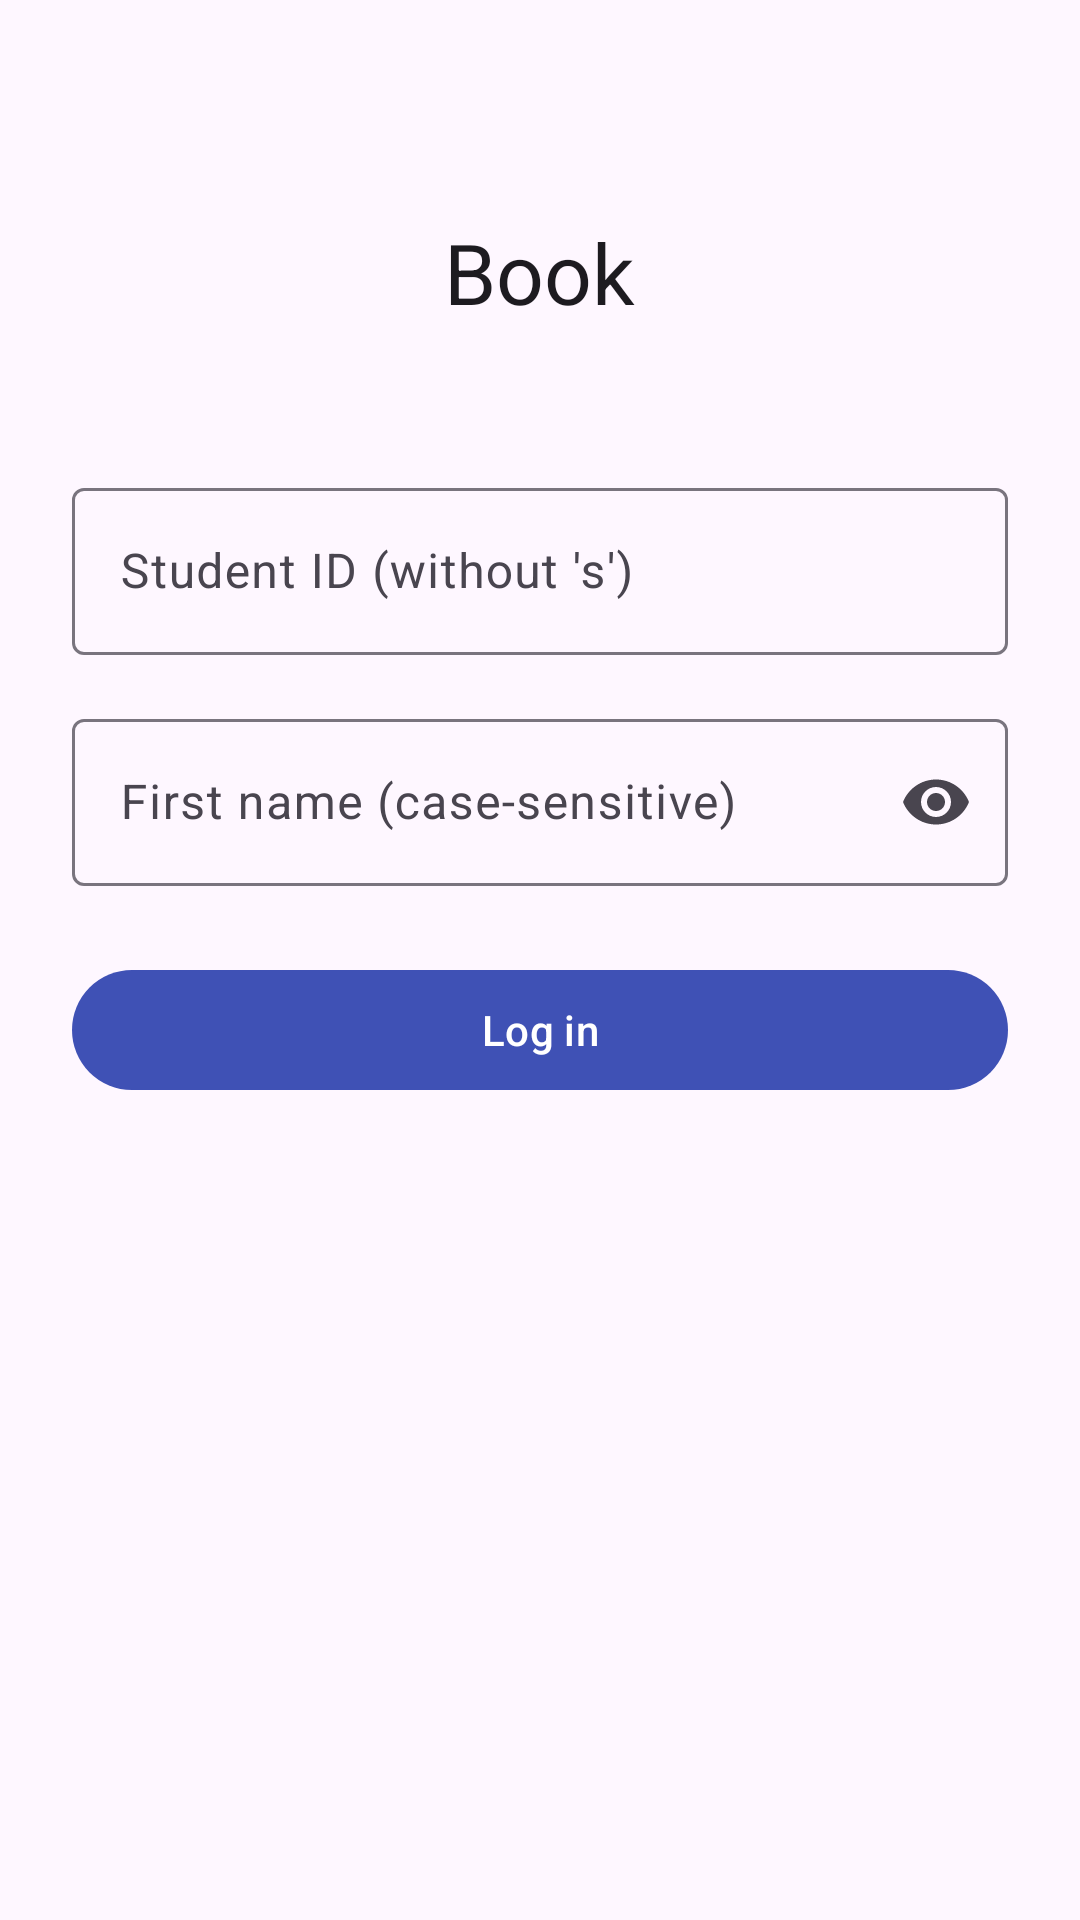

Layout XML and referenced resources for this Android screen:
<!-- AndroidManifest.xml: application theme Theme.s8139858Assignment2 -->
<!-- res/layout/fragment_login.xml -->
<?xml version="1.0" encoding="utf-8"?>
<ScrollView xmlns:android="http://schemas.android.com/apk/res/android"
    xmlns:app="http://schemas.android.com/apk/res-auto"
    android:layout_width="match_parent"
    android:layout_height="match_parent"
    android:fillViewport="true">

    <LinearLayout
        android:layout_width="match_parent"
        android:layout_height="wrap_content"
        android:gravity="center_horizontal"
        android:orientation="vertical"
        android:padding="@dimen/spacing_large">

        <TextView
            android:layout_width="wrap_content"
            android:layout_height="wrap_content"
            android:layout_marginTop="@dimen/spacing_xlarge"
            android:layout_marginBottom="@dimen/spacing_xlarge"
            android:text="@string/app_name"
            android:textAppearance="?attr/textAppearanceHeadlineMedium" />

        <com.google.android.material.textfield.TextInputLayout
            android:id="@+id/layout_username"
            style="@style/Widget.Material3.TextInputLayout.OutlinedBox"
            android:layout_width="match_parent"
            android:layout_height="wrap_content"
            android:hint="@string/login_username_hint">

            <com.google.android.material.textfield.TextInputEditText
                android:id="@+id/edit_username"
                android:layout_width="match_parent"
                android:layout_height="wrap_content"
                android:autofillHints="username"
                android:importantForAutofill="yes"
                android:inputType="text"
                android:maxLines="1" />

        </com.google.android.material.textfield.TextInputLayout>

        <com.google.android.material.textfield.TextInputLayout
            android:id="@+id/layout_password"
            style="@style/Widget.Material3.TextInputLayout.OutlinedBox"
            android:layout_width="match_parent"
            android:layout_height="wrap_content"
            android:layout_marginTop="@dimen/spacing_medium"
            android:hint="@string/login_password_hint"
            app:endIconMode="password_toggle"
            app:endIconContentDescription="@string/cd_toggle_password">

            <com.google.android.material.textfield.TextInputEditText
                android:id="@+id/edit_password"
                android:layout_width="match_parent"
                android:layout_height="wrap_content"
                android:autofillHints="password"
                android:importantForAutofill="yes"
                android:inputType="textPassword"
                android:maxLines="1" />

        </com.google.android.material.textfield.TextInputLayout>

        <com.google.android.material.button.MaterialButton
            android:id="@+id/button_login"
            android:layout_width="match_parent"
            android:layout_height="wrap_content"
            android:layout_marginTop="@dimen/spacing_large"
            android:minHeight="@dimen/touch_target_min"
            android:text="@string/login_button" />

        <ProgressBar
            android:id="@+id/progress_login"
            android:layout_width="wrap_content"
            android:layout_height="wrap_content"
            android:layout_marginTop="@dimen/spacing_medium"
            android:contentDescription="@string/cd_loading"
            android:visibility="gone" />

        <TextView
            android:id="@+id/text_cold_start_hint"
            android:layout_width="wrap_content"
            android:layout_height="wrap_content"
            android:layout_marginTop="@dimen/spacing_small"
            android:text="@string/login_cold_start_hint"
            android:textAppearance="?attr/textAppearanceBodySmall"
            android:visibility="gone" />

    </LinearLayout>

</ScrollView>
<!-- resources referenced by this layout -->
<resources>
  <dimen name="spacing_large">24dp</dimen>
  <dimen name="spacing_medium">16dp</dimen>
  <dimen name="spacing_small">8dp</dimen>
  <dimen name="spacing_xlarge">48dp</dimen>
  <dimen name="touch_target_min">48dp</dimen>
  <string name="app_name">Book</string>
  <string name="cd_loading">Loading</string>
  <string name="cd_toggle_password">Show or hide password</string>
  <string name="login_button">Log in</string>
  <string name="login_cold_start_hint">Server may be waking up, please wait…</string>
  <string name="login_password_hint">First name (case-sensitive)</string>
  <string name="login_username_hint">Student ID (without \'s\')</string>
  <style name="Theme.s8139858Assignment2" parent="Theme.Material3.DayNight.NoActionBar">
          <item name="colorPrimary">@color/indigo_500</item>
          <item name="colorOnPrimary">@color/white</item>
          <item name="android:statusBarColor">?attr/colorSurface</item>
      </style>
  <color name="indigo_500">#3F51B5</color>
  <color name="white">#FFFFFF</color>
</resources>
